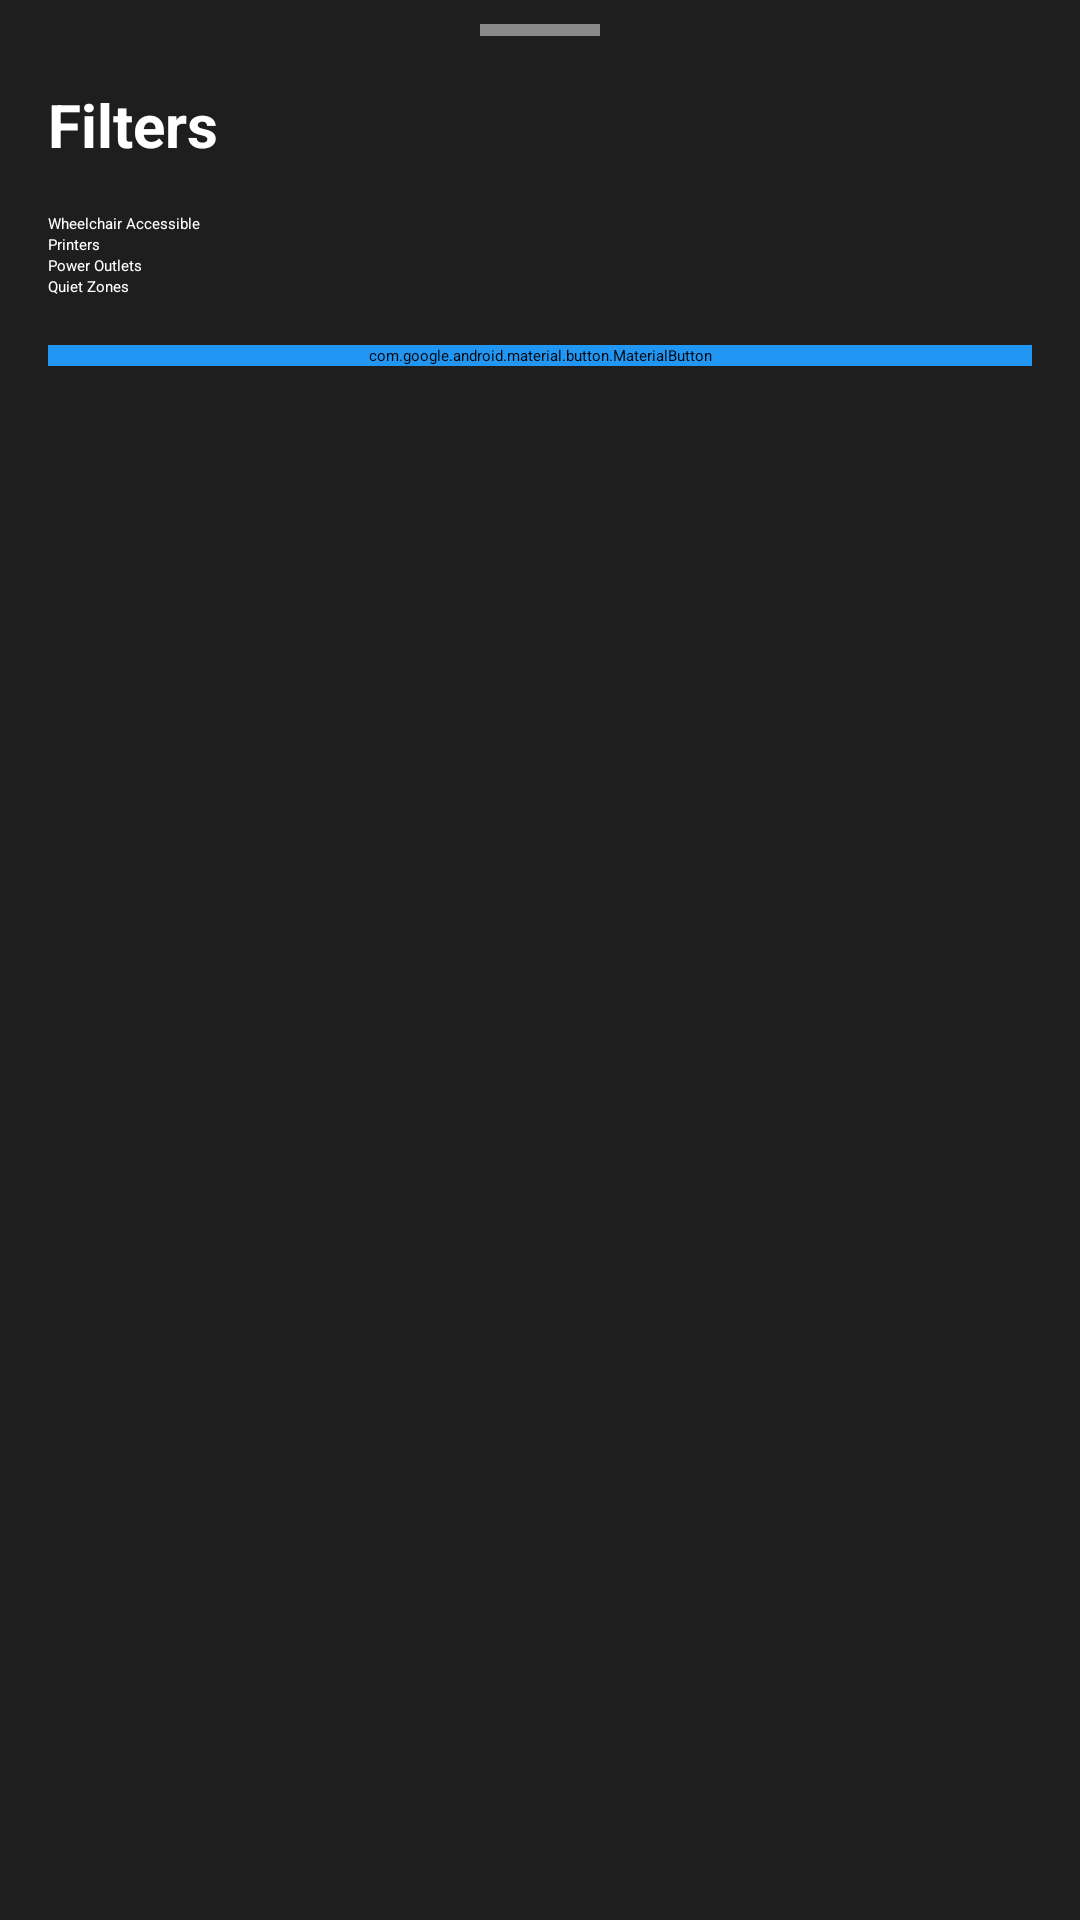

Android layout source for this screen:
<!-- AndroidManifest.xml: application theme Theme.Arcampusnavigator -->
<!-- res/layout/bottom_sheet_filters.xml -->
<?xml version="1.0" encoding="utf-8"?>
<androidx.constraintlayout.widget.ConstraintLayout xmlns:android="http://schemas.android.com/apk/res/android"
    xmlns:app="http://schemas.android.com/apk/res-auto"
    android:layout_width="match_parent"
    android:layout_height="wrap_content"
    android:background="@color/dark_surface"
    android:paddingBottom="16dp"
    app:layout_behavior="com.google.android.material.bottomsheet.BottomSheetBehavior">

    <View
        android:id="@+id/drag_handle"
        android:layout_width="40dp"
        android:layout_height="4dp"
        android:layout_marginTop="8dp"
        android:background="@color/light_gray"
        app:layout_constraintEnd_toEndOf="parent"
        app:layout_constraintStart_toStartOf="parent"
        app:layout_constraintTop_toTopOf="parent" />

    <TextView
        android:id="@+id/filter_title"
        android:layout_width="wrap_content"
        android:layout_height="wrap_content"
        android:layout_marginStart="16dp"
        android:layout_marginTop="16dp"
        android:text="Filters"
        android:textColor="@color/white"
        android:textSize="20sp"
        android:textStyle="bold"
        app:layout_constraintStart_toStartOf="parent"
        app:layout_constraintTop_toBottomOf="@id/drag_handle" />

    <CheckBox
        android:id="@+id/filter_wheelchair"
        android:layout_width="wrap_content"
        android:layout_height="wrap_content"
        android:layout_marginStart="16dp"
        android:layout_marginTop="16dp"
        android:text="Wheelchair Accessible"
        android:textColor="@color/white"
        app:layout_constraintStart_toStartOf="parent"
        app:layout_constraintTop_toBottomOf="@id/filter_title" />

    <CheckBox
        android:id="@+id/filter_printers"
        android:layout_width="wrap_content"
        android:layout_height="wrap_content"
        android:layout_marginStart="16dp"
        android:text="Printers"
        android:textColor="@color/white"
        app:layout_constraintStart_toStartOf="parent"
        app:layout_constraintTop_toBottomOf="@id/filter_wheelchair" />

    <CheckBox
        android:id="@+id/filter_outlets"
        android:layout_width="wrap_content"
        android:layout_height="wrap_content"
        android:layout_marginStart="16dp"
        android:text="Power Outlets"
        android:textColor="@color/white"
        app:layout_constraintStart_toStartOf="parent"
        app:layout_constraintTop_toBottomOf="@id/filter_printers" />

    <CheckBox
        android:id="@+id/filter_quiet"
        android:layout_width="wrap_content"
        android:layout_height="wrap_content"
        android:layout_marginStart="16dp"
        android:text="Quiet Zones"
        android:textColor="@color/white"
        app:layout_constraintStart_toStartOf="parent"
        app:layout_constraintTop_toBottomOf="@id/filter_outlets" />

    <com.google.android.material.button.MaterialButton
        android:id="@+id/btn_apply_filters"
        android:layout_width="0dp"
        android:layout_height="wrap_content"
        android:layout_marginStart="16dp"
        android:layout_marginTop="16dp"
        android:layout_marginEnd="16dp"
        android:backgroundTint="@color/blue_500"
        android:text="Apply Filters"
        android:textColor="@color/white"
        app:layout_constraintEnd_toEndOf="parent"
        app:layout_constraintStart_toStartOf="parent"
        app:layout_constraintTop_toBottomOf="@id/filter_quiet" />

</androidx.constraintlayout.widget.ConstraintLayout>
<!-- resources referenced by this layout -->
<resources>
  <color name="blue_500">#2196F3</color>
  <color name="dark_surface">#1E1E1E</color>
  <color name="light_gray">#8A8A8A</color>
  <color name="white">#FFFFFF</color>
</resources>
